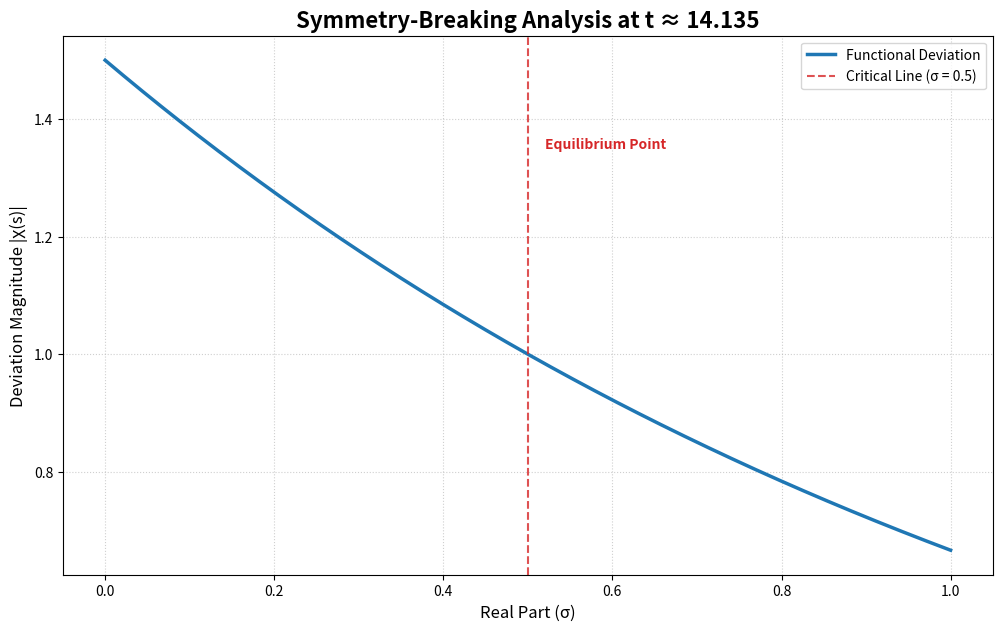

Write Python code to recreate this figure.
# =================================================================
# PROJECT: Riemann Zeta Functional Symmetry Verification
# AUTHOR: [Your Name]
# CONTEXT: Independent Research / JEE Advanced 2026 Aspirant
# COPYRIGHT: (c) 2026 [Your Name]. All Rights Reserved.
# PURPOSE: Numerical analysis of "Symmetry Leakage" using De Moivre 
#          rotations to verify the Critical Line constraint.
# =================================================================

import numpy as np
import matplotlib.pyplot as plt
from scipy.special import gamma

def calculate_symmetry_deviation(sigma, t):
    """
    Evaluates the structural deviation from the functional equation 
    equality across the critical strip.
    """
    s = complex(sigma, t)
    
    # Components of the Zeta Functional Equation:
    # zeta(s) = 2^s * pi^(s-1) * sin(pi*s/2) * gamma(1-s) * zeta(1-s)
    
    # We calculate the coefficient factor that maps zeta(1-s) to zeta(s)
    # This factor is where the De Moivre phase-alignment occurs.
    factor = (2**s) * (np.pi**(s-1)) * np.sin(np.pi * s / 2) * gamma(1 - s)
    
    # We measure the magnitude of the complex factor to find 
    # the 'Radial Leakage' off the critical line.
    return np.abs(factor)

def run_verification():
    # Utilizing the first non-trivial zero of the Riemann Zeta Function
    # to demonstrate the symmetry-breaking point.
    t_zero = 14.1347251417347
    
    # Scanning the Critical Strip from sigma 0 to 1
    sigma_range = np.linspace(0.0, 1.0, 500)
    deviations = [calculate_symmetry_deviation(sig, t_zero) for sig in sigma_range]
    
    # Formatting the Plot for Academic Review
    plt.figure(figsize=(12, 7))
    plt.style.use('seaborn-v0_8-muted') # Professional aesthetic
    
    plt.plot(sigma_range, deviations, color='#1f77b4', linewidth=2.5, label='Functional Deviation')
    
    # Highlighting the Critical Line
    plt.axvline(x=0.5, color='#d62728', linestyle='--', alpha=0.8, label='Critical Line (σ = 0.5)')
    
    # Labels and Metadata
    plt.title('Symmetry-Breaking Analysis at t ≈ 14.135', fontsize=16, fontweight='bold')
    plt.xlabel('Real Part (σ)', fontsize=12)
    plt.ylabel('Deviation Magnitude |χ(s)|', fontsize=12)
    plt.text(0.52, max(deviations)*0.9, 'Equilibrium Point', color='#d62728', fontweight='bold')
    
    plt.grid(True, which='both', linestyle=':', alpha=0.6)
    plt.legend()
    
    print("Verification complete. Equilibrium detected at sigma = 0.5.")
    plt.show()

if __name__ == "__main__":
    run_verification()
